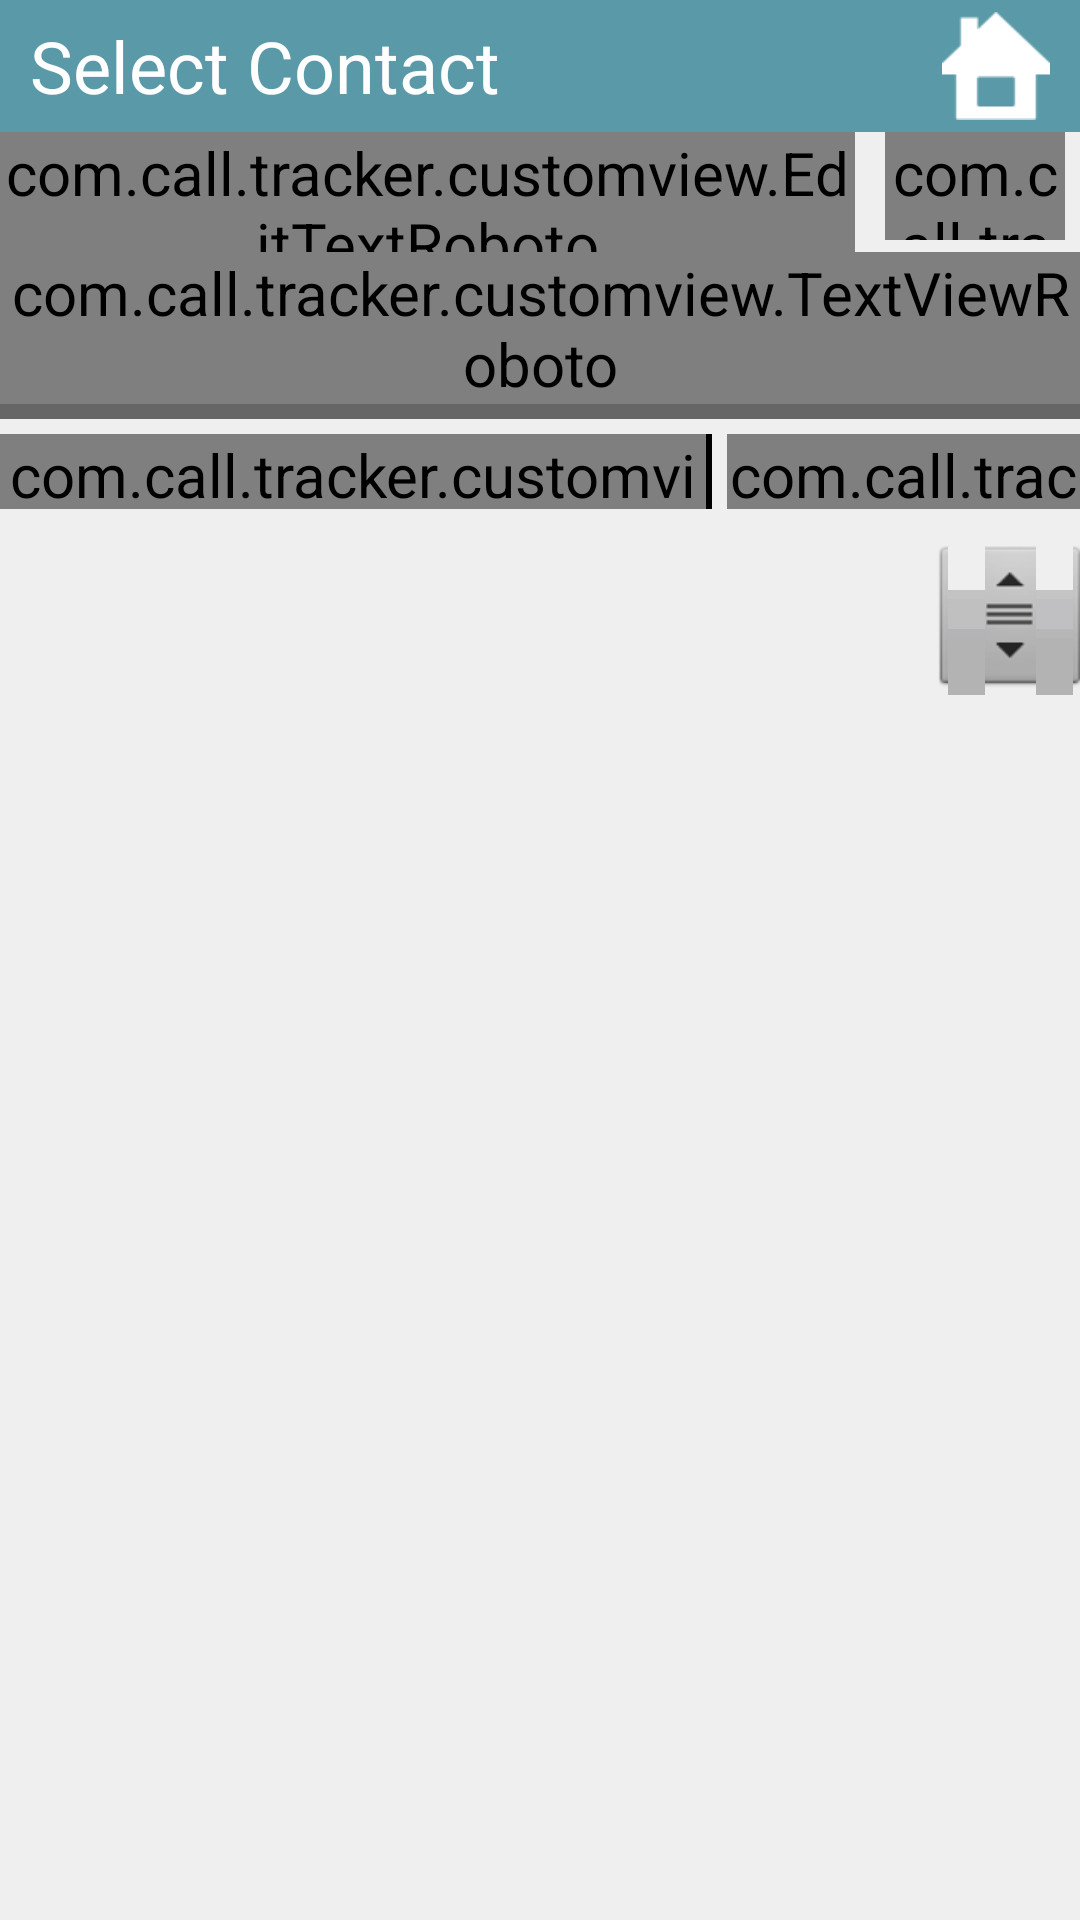

Layout XML and referenced resources for this Android screen:
<!-- AndroidManifest.xml: application theme AppTheme -->
<!-- res/layout/layout_main_contact.xml -->
<?xml version="1.0" encoding="utf-8"?>
<LinearLayout xmlns:android="http://schemas.android.com/apk/res/android"
    android:layout_width="match_parent"
    android:layout_height="match_parent"
    android:background="@drawable/bg_main_background"
    android:orientation="vertical" >

    <FrameLayout
        android:id="@+id/FrameLayout1"
        android:layout_width="fill_parent"
        android:layout_height="44dip"
        android:background="@drawable/menu_bg" >

        <ImageButton
            android:id="@+id/butHome"
            android:layout_width="36dp"
            android:layout_height="36dp"
            android:layout_gravity="right|center_vertical"
            android:layout_marginRight="10dp"
            android:background="@drawable/home"
            android:onClick="callHome"
            android:scaleType="fitCenter" />

        <TextView
            android:id="@+id/TextView1"
            android:layout_width="wrap_content"
            android:layout_height="match_parent"
            android:layout_gravity="center_vertical"
            android:layout_marginLeft="10dp"
            android:gravity="center_vertical"
            android:text="Select Contact"
            android:textColor="@color/white"
            android:textSize="24dp" />
    </FrameLayout>

    <LinearLayout
        android:layout_width="fill_parent"
        android:layout_height="wrap_content"
        android:orientation="horizontal" >

        <com.call.tracker.customview.EditTextRoboto
            android:id="@+id/editTextSearch"
            android:layout_width="0dp"
            android:layout_height="40dp"
            android:layout_marginRight="10dp"
            android:layout_weight="1"
            android:hint="@string/search" />

        <com.call.tracker.customview.ButtonRoboto
            android:id="@+id/butSearch"
            android:layout_width="60dp"
            android:layout_height="36dp"
            android:layout_marginRight="5dp"
            android:background="@color/theme_color"
            android:onClick="callSave"
            android:text="@string/save"
            android:textColor="@color/white" />
    </LinearLayout>

    <LinearLayout
        android:layout_width="fill_parent"
        android:layout_height="wrap_content"
        android:orientation="horizontal" >

        <com.call.tracker.customview.TextViewRoboto
            android:id="@+id/textType"
            android:layout_width="fill_parent"
            android:layout_height="wrap_content"
            android:text="Contact List" />
    </LinearLayout>

    <View
        android:layout_width="fill_parent"
        android:layout_height="5dp"
        android:layout_marginBottom="5dp"
        android:background="#666666" />

    <LinearLayout
        android:layout_width="fill_parent"
        android:layout_height="25dp"
        android:gravity="bottom"
        android:orientation="horizontal" >

        <com.call.tracker.customview.TextViewRoboto
            android:layout_width="0dp"
            android:layout_height="wrap_content"
            android:layout_weight="2"
            android:text="Name"
            android:textSize="16sp" />

        <View
            android:layout_width="2dp"
            android:layout_height="25dp"
            android:layout_marginRight="5dp"
            android:background="#000" />

        <com.call.tracker.customview.TextViewRoboto
            android:layout_width="0dp"
            android:layout_height="wrap_content"
            android:layout_weight="1"
            android:text="Group"
            android:textSize="16sp" />
    </LinearLayout>

    <ListView
        android:id="@+id/listContact"
        android:layout_width="fill_parent"
        android:layout_height="fill_parent"
        android:layout_marginTop="10dp"
        android:cacheColorHint="#00000000"
        android:fadeScrollbars="false"
        android:fastScrollEnabled="true"
        android:scrollbarFadeDuration="0" />

</LinearLayout>
<!-- resources referenced by this layout -->
<resources>
  <color name="theme_color">#5A9AA8</color>
  <color name="white">#FFFFFF</color>
  <!-- drawable bg_main_background: png bitmap (drawable-hdpi, 3869 bytes) -->
  <!-- drawable home: png bitmap (drawable-ldpi, 1585 bytes) -->
  <!-- drawable menu_bg: png bitmap (drawable-ldpi, 4547 bytes) -->
  <string name="save">Save</string>
  <string name="search">Search</string>
  <style name="AppTheme" parent="@android:style/Theme.Black.NoTitleBar">
          <item name="android:textColor">@color/theme_color</item>
          <item name="android:textSize">20sp</item>
          
      </style>
</resources>
